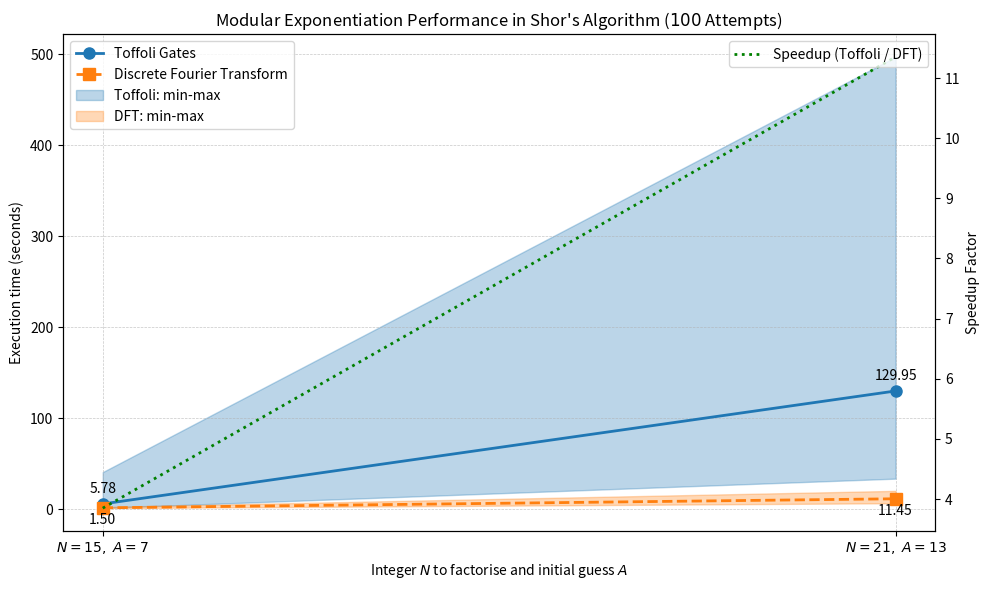

Python code for this plot:
!pip install numpy==2.2.5
!pip install matplotlib==3.10.3

import numpy as np
import matplotlib.pyplot as plt

# Toffoli gate-based execution times (in seconds)
toffoli_mean    = np.array([5.7847,     129.9495])
toffoli_min     = np.array([1.4009,     33.5786])
toffoli_max     = np.array([40.7476,    497.1922])

# Discrete Fourier transform execution times (in seconds)
dft_mean        = np.array([1.503,      11.4475])
dft_min         = np.array([1.131,      6.5593])
dft_max         = np.array([2.4428,     20.146])

# Labels for the x-axis
labels = [r"$N=15,\ A=7$", r"$N=21,\ A=13$"]
x = np.arange(len(labels))

# Create the figure
fig, ax = plt.subplots(figsize=(10, 6))

# Plot the Toffoli gate mean execution time
l1, = ax.plot(x, toffoli_mean,
              marker    = 'o',  markersize   = 8,
              linestyle = '-',  linewidth    = 2,
              label     = 'Toffoli Gates')

# Annotate the mean values for Toffoli gates
for xi, y in zip(x, toffoli_mean):
    ax.annotate(f"{y:.2f}",
                xy = (xi, y),
                xytext = (0, 8),
                textcoords = 'offset points',
                ha = 'center')

# Plot the discrete Fourier transform mean execution time
l2, = ax.plot(x, dft_mean,
              marker    = 's',  markersize  = 8,
              linestyle = '--', linewidth   = 2,
              label     = 'Discrete Fourier Transform')

# Annotate the mean values for DFT
for xi, y in zip(x, dft_mean):
    ax.annotate(f"{y:.2f}",
                xy = (xi, y),
                textcoords = 'offset points',
                xytext = (0, -12),
                ha = 'center')


# Fill in the area between min and max values

ax.fill_between(x, toffoli_min, toffoli_max,
                where = ~np.isnan(toffoli_mean),
                color = l1.get_color(),
                alpha = 0.3,
                label = 'Toffoli: min-max')

ax.fill_between(x, dft_min, dft_max,
                where = ~np.isnan(dft_mean),
                color = l2.get_color(),
                alpha = 0.3,
                label = 'DFT: min-max')

# Axis formatting

ax.set_xticks(x)
ax.set_xticklabels(labels)
ax.set_xlabel('Integer $N$ to factorise and initial guess $A$')
ax.set_ylabel('Execution time (seconds)')
ax.set_title("Modular Exponentiation Performance in Shor's Algorithm ($100$ Attempts)")

# Create a secondary y-axis to display the speedup factor

speedup = toffoli_mean / dft_mean

ax2 = ax.twinx()
l3, = ax2.plot(x, speedup,
              marker    = '',  markersize  = 8,
              linestyle = ':',  linewidth  = 2,
              color     = 'green',
              label     = 'Speedup (Toffoli / DFT)')
ax2.set_ylabel('Speedup Factor')

# Grid lines and legend
ax.grid(True, which = 'both', linestyle = '--', linewidth = 0.5, alpha = 0.7)
ax.legend(loc = 'upper left', frameon = True)
ax2.legend(loc = 'upper right', frameon = True)

# Save the figure in SVG format with high resolution
plt.tight_layout()
plt.savefig('modexp_comparison.svg', format = 'svg', dpi = 1200)
plt.show()